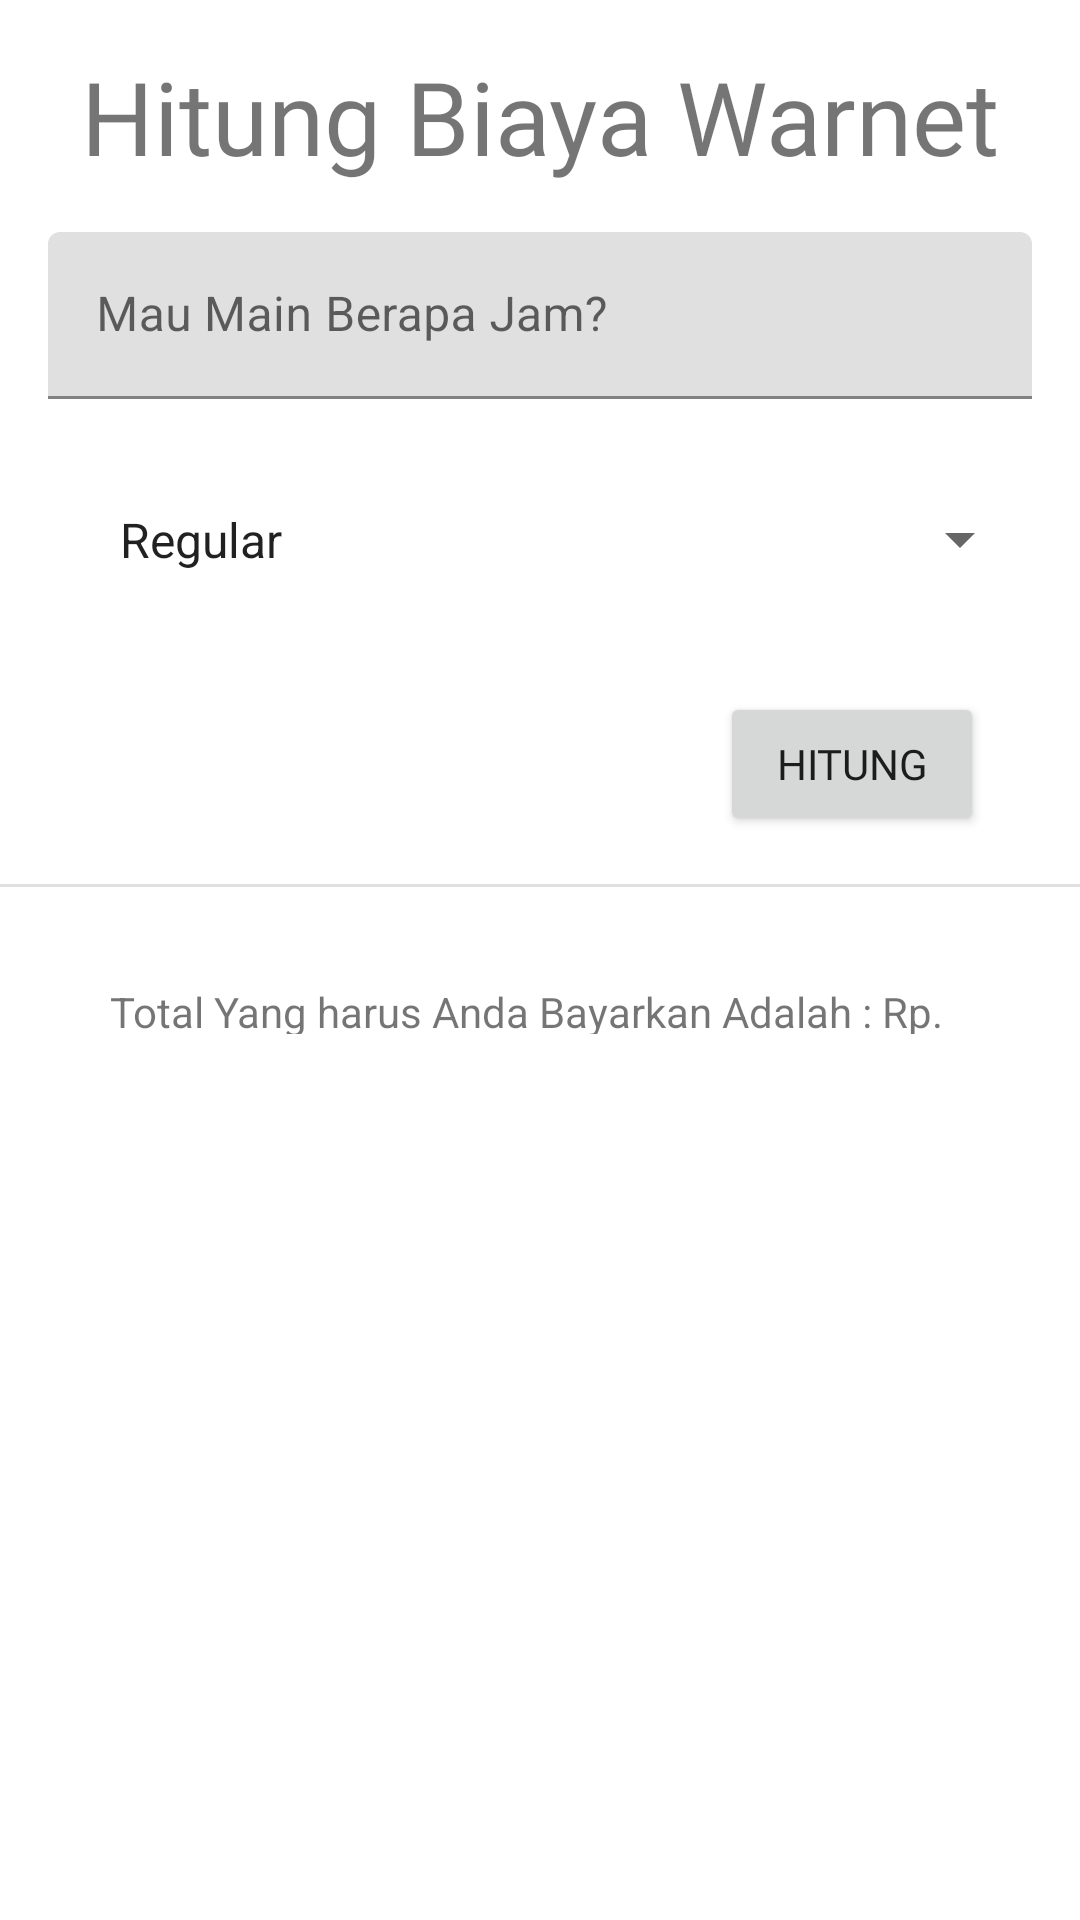

Reconstruct the res/layout file that produces this screen, plus the resources it refers to.
<!-- AndroidManifest.xml: application theme Theme.HitungBiayaWarnet -->
<!-- res/layout/activity_main.xml -->
<?xml version="1.0" encoding="utf-8"?>
<ScrollView
    xmlns:android="http://schemas.android.com/apk/res/android"
    xmlns:tools="http://schemas.android.com/tools"
    xmlns:app="http://schemas.android.com/apk/res-auto"
    android:layout_width="match_parent"
    android:layout_height="match_parent"
    tools:context=".MainActivity">

<androidx.constraintlayout.widget.ConstraintLayout
    android:layout_width="match_parent"
    android:layout_height="match_parent">

    <TextView
        android:id="@+id/textView"
        android:layout_width="wrap_content"
        android:layout_height="wrap_content"
        android:layout_marginStart="16dp"
        android:layout_marginTop="16dp"
        android:layout_marginEnd="16dp"
        android:fontFamily="@font/anton"
        android:text="@string/warnetIntro"
        android:textSize="34sp"
        app:layout_constraintEnd_toEndOf="parent"
        app:layout_constraintStart_toStartOf="parent"
        app:layout_constraintTop_toTopOf="parent" />

    <com.google.android.material.textfield.TextInputLayout
        android:id="@+id/jam_hint"
        android:layout_width="0dp"
        android:layout_height="wrap_content"
        android:layout_marginStart="16dp"
        android:layout_marginTop="16dp"
        android:layout_marginEnd="16dp"
        app:layout_constraintEnd_toEndOf="parent"
        app:layout_constraintStart_toStartOf="parent"
        app:layout_constraintTop_toBottomOf="@+id/textView">

        <com.google.android.material.textfield.TextInputEditText
            android:id="@+id/jam_inp"
            android:layout_width="match_parent"
            android:layout_height="wrap_content"
            android:hint="@string/jam"
            android:inputType="number" />
    </com.google.android.material.textfield.TextInputLayout>

    <Spinner
        android:id="@+id/tipe_spinner"
        android:layout_width="0dp"
        android:layout_height="wrap_content"
        android:layout_marginStart="16dp"
        android:layout_marginTop="20dp"
        android:layout_marginEnd="16dp"
        android:entries="@array/planets_array"
        android:padding="16dp"
        app:layout_constraintEnd_toEndOf="parent"
        app:layout_constraintStart_toStartOf="parent"
        app:layout_constraintTop_toBottomOf="@+id/jam_hint" />

    <Button
        android:id="@+id/btn_hitung"
        android:layout_width="wrap_content"
        android:layout_height="wrap_content"
        android:layout_marginTop="24dp"
        android:layout_marginEnd="32dp"
        android:fontFamily="@font/fjalla_one"
        android:text="@string/hitung"
        app:layout_constraintEnd_toEndOf="parent"
        app:layout_constraintTop_toBottomOf="@+id/tipe_spinner" />

    <View
        android:id="@+id/divider"
        android:layout_width="0dp"
        android:layout_height="1dp"
        android:layout_marginTop="16dp"
        android:background="?android:attr/listDivider"
        app:layout_constraintEnd_toEndOf="parent"
        app:layout_constraintStart_toStartOf="parent"
        app:layout_constraintTop_toBottomOf="@+id/btn_hitung" />

    <TextView
        android:id="@+id/bayar_txtview"
        android:layout_width="287dp"
        android:layout_height="17dp"
        android:layout_marginTop="32dp"
        android:layout_marginBottom="16dp"
        android:text="@string/bayar"
        app:layout_constraintBottom_toBottomOf="parent"
        app:layout_constraintEnd_toEndOf="parent"
        app:layout_constraintStart_toStartOf="parent"
        app:layout_constraintTop_toBottomOf="@+id/divider" />
</androidx.constraintlayout.widget.ConstraintLayout>

</ScrollView>
<!-- resources referenced by this layout -->
<resources>
  <string-array name="planets_array">
          <item>Regular</item>
          <item>VIP</item>
          <item>VVIP</item>
      </string-array>
  <string name="bayar">Total Yang harus Anda Bayarkan Adalah : Rp.</string>
  <string name="hitung">Hitung</string>
  <string name="jam">Mau Main Berapa Jam?</string>
  <string name="warnetIntro">Hitung Biaya Warnet</string>
  <style name="Theme.HitungBiayaWarnet" parent="Theme.MaterialComponents.DayNight.DarkActionBar">
          
          <item name="colorPrimary">@color/orange_500</item>
          <item name="colorPrimaryVariant">@color/orange_700</item>
          <item name="colorOnPrimary">@color/white</item>
          
          <item name="colorSecondary">@color/teal_200</item>
          <item name="colorSecondaryVariant">@color/teal_700</item>
          <item name="colorOnSecondary">@color/black</item>
          
          <item name="android:statusBarColor">?attr/colorPrimaryVariant</item>
          
  
      </style>
  <color name="orange_500">#FF781F</color>
  <color name="orange_700">#FF6600</color>
  <color name="white">#FFFFFFFF</color>
  <color name="teal_200">#FF03DAC5</color>
  <color name="teal_700">#FF018786</color>
  <color name="black">#FF000000</color>
</resources>
